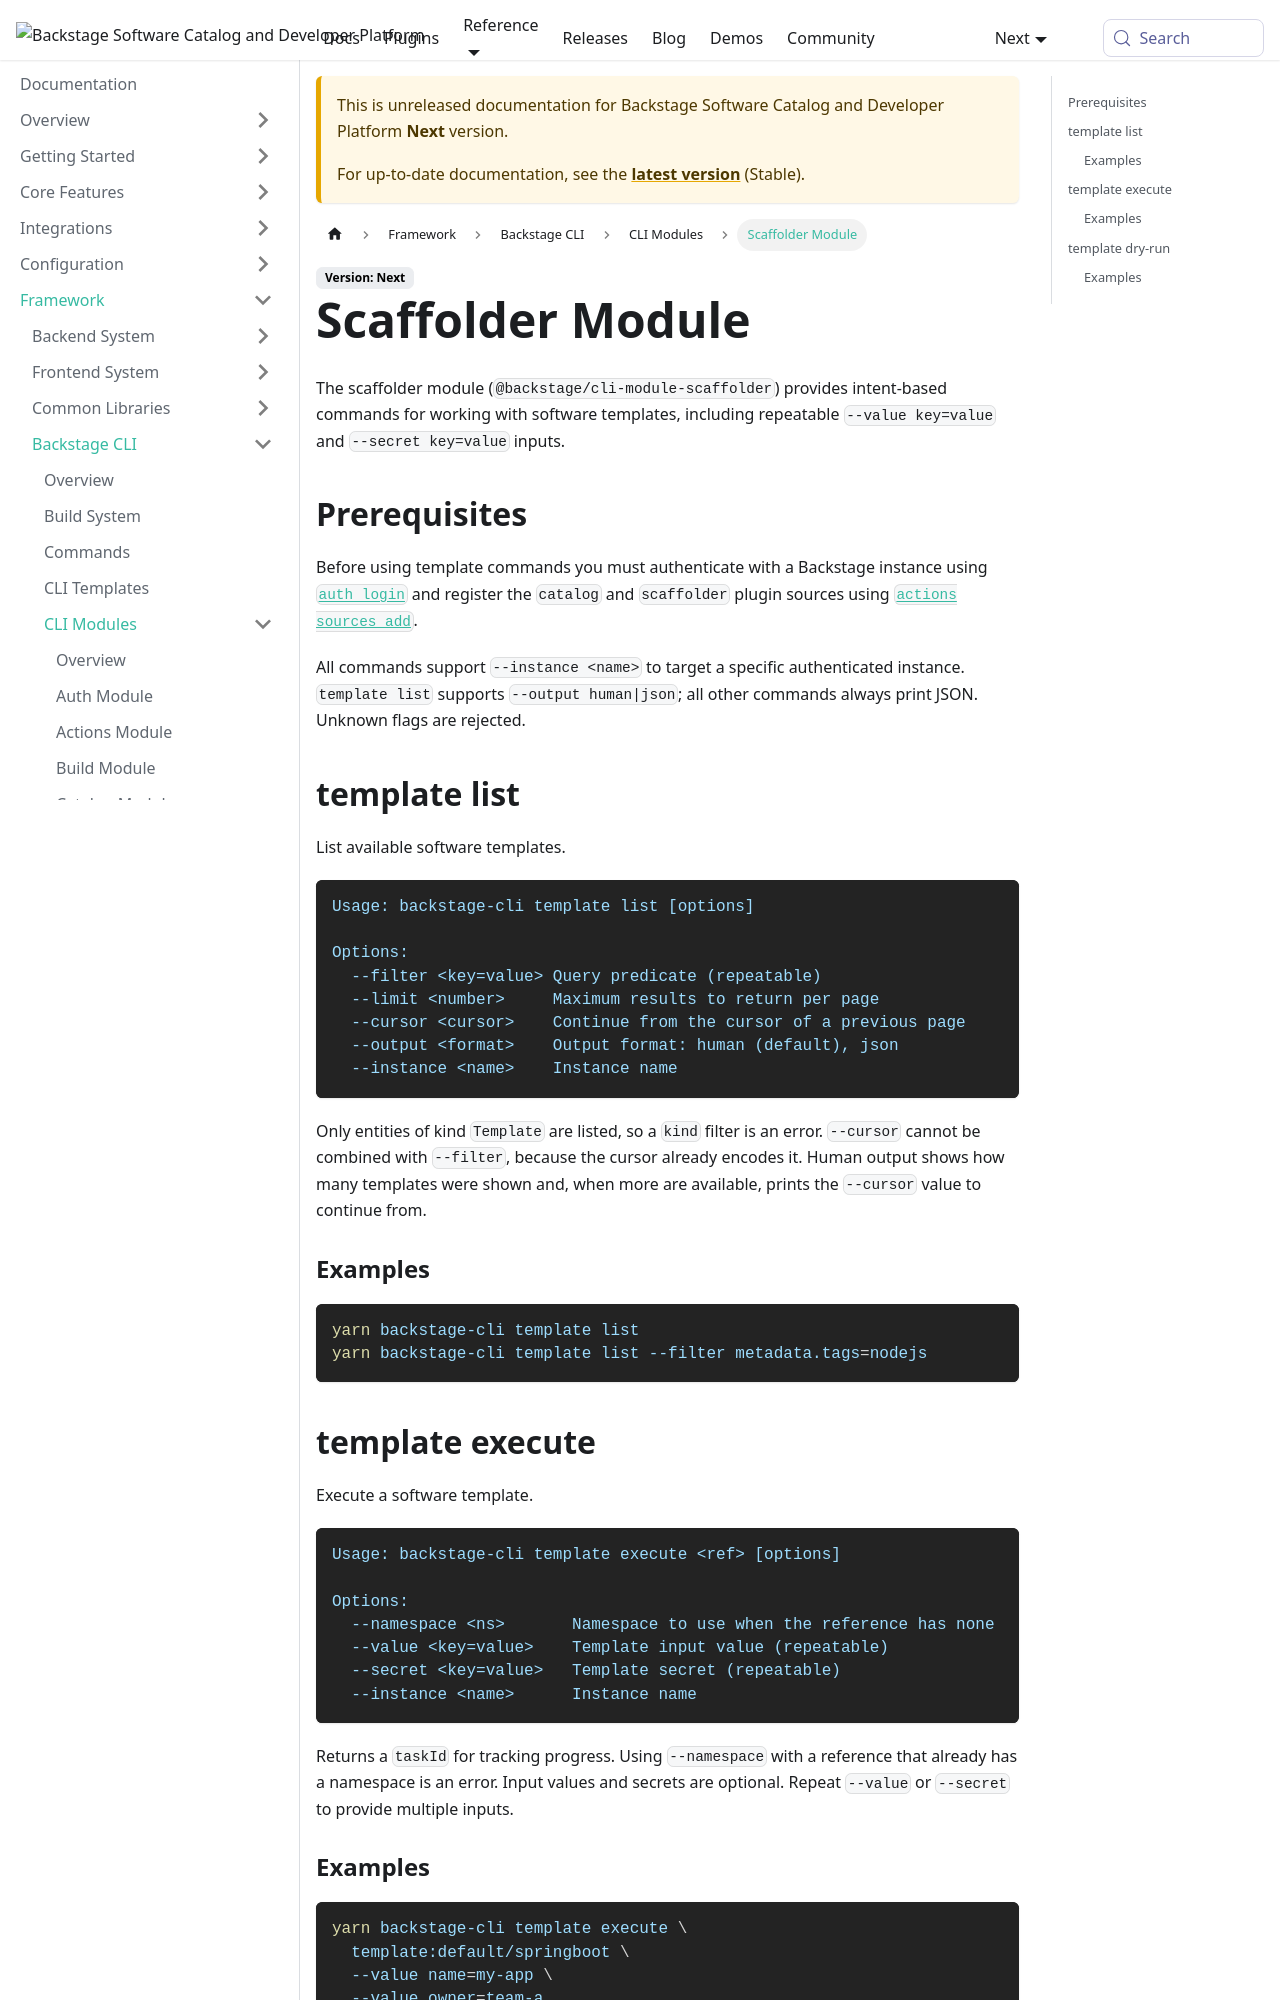

repository: backstage/backstage · page: docs/next/tooling/cli/module-scaffolder/index.html · generator: mkdocs

---
id: module-scaffolder
title: Scaffolder Module
description: CLI commands for listing and executing software templates.
---

The scaffolder module (`@backstage/cli-module-scaffolder`) provides intent-based
commands for working with software templates, including repeatable
`--value key=value` and `--secret key=value` inputs.

## Prerequisites

Before using template commands you must authenticate with a Backstage instance
using [`auth login`](./module-auth.md#auth-login) and register the `catalog`
and `scaffolder` plugin sources using
[`actions sources add`](./module-actions.md#actions-sources-add).

All commands support `--instance <name>` to target a specific authenticated
instance. `template list` supports `--output human|json`; all other commands
always print JSON. Unknown flags are rejected.

## template list

List available software templates.

```text
Usage: backstage-cli template list [options]

Options:
  --filter <key=value> Query predicate (repeatable)
  --limit <number>     Maximum results to return per page
  --cursor <cursor>    Continue from the cursor of a previous page
  --output <format>    Output format: human (default), json
  --instance <name>    Instance name
```

Only entities of kind `Template` are listed, so a `kind` filter is an error. `--cursor` cannot be combined with
`--filter`, because the cursor already encodes it. Human output shows how
many templates were shown and, when more are available, prints the `--cursor`
value to continue from.

### Examples

```bash
yarn backstage-cli template list
yarn backstage-cli template list --filter metadata.tags=nodejs
```
